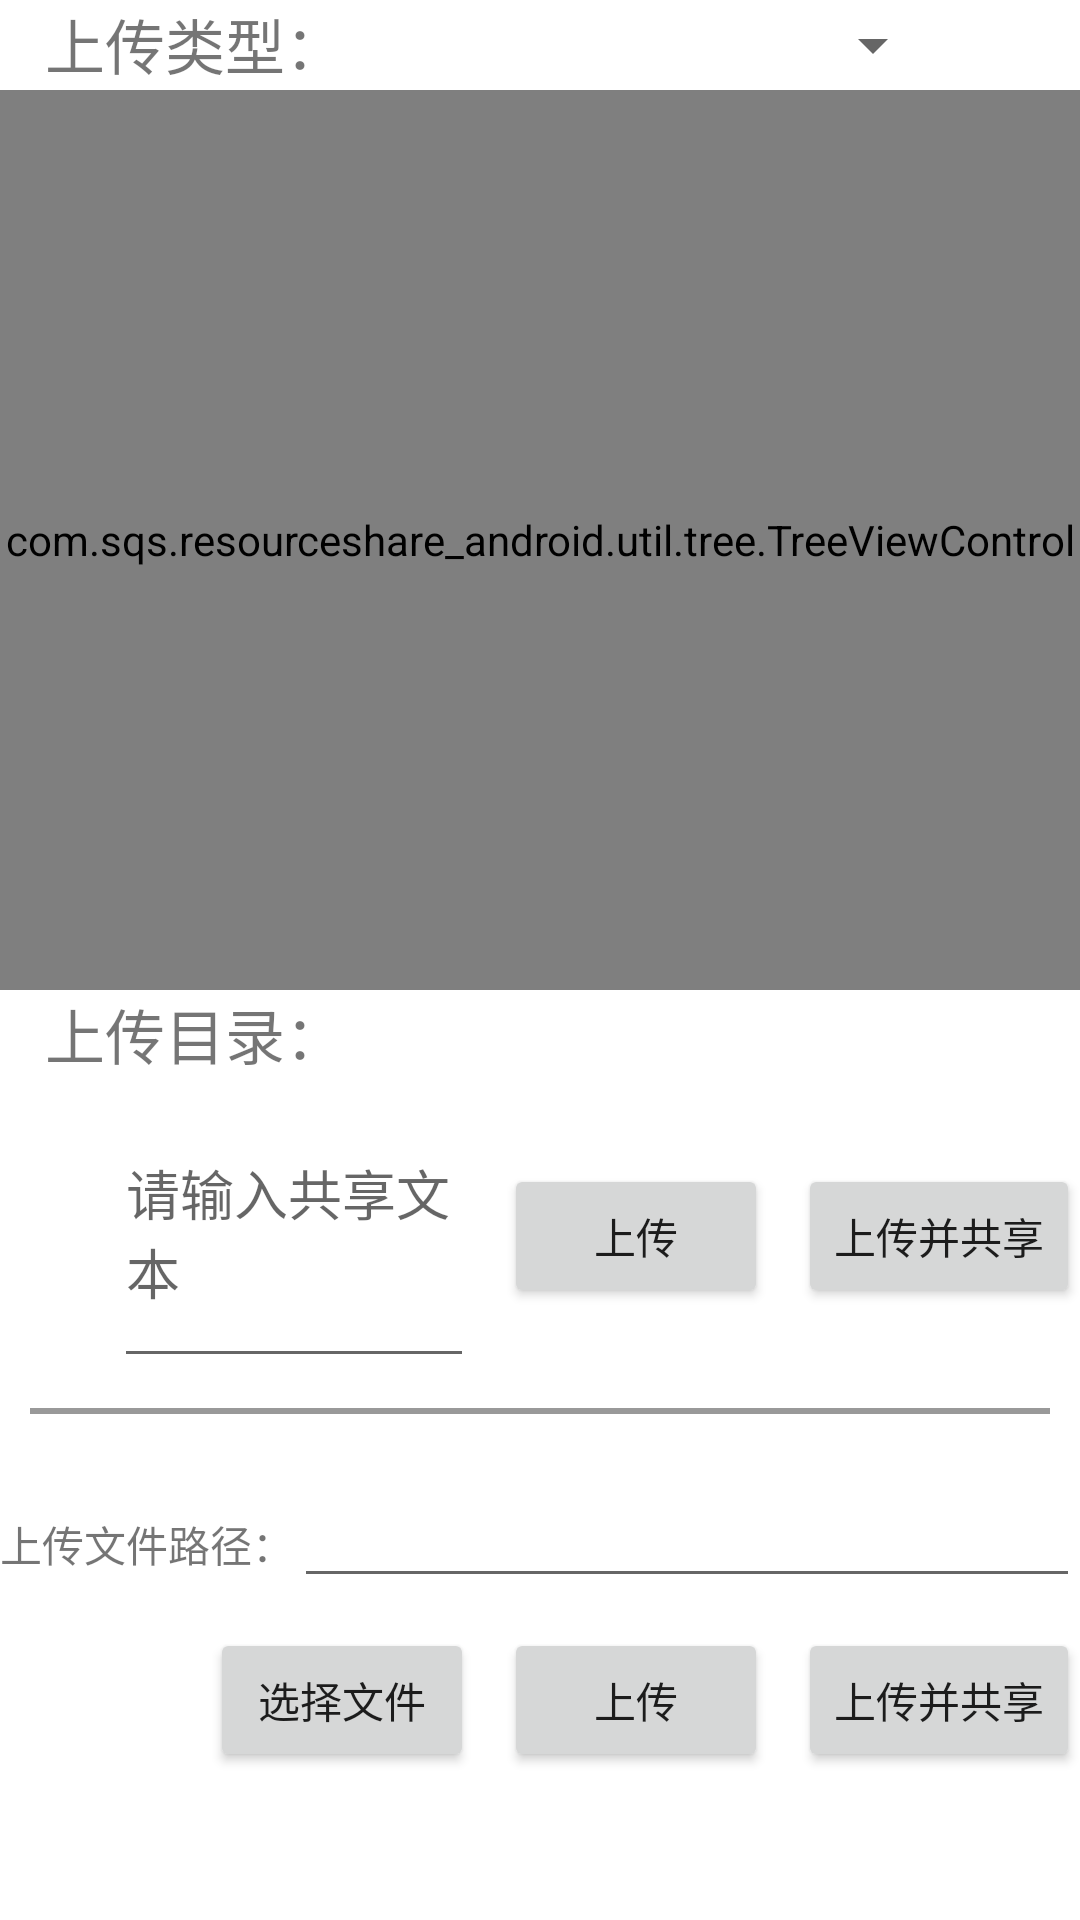

The Android layout XML behind this screen, and the referenced resources:
<!-- AndroidManifest.xml: application theme Theme.Resourceshare_android -->
<!-- res/layout/fragment_fileupload.xml -->
<?xml version="1.0" encoding="utf-8"?>
<LinearLayout xmlns:android="http://schemas.android.com/apk/res/android"
    xmlns:app="http://schemas.android.com/apk/res-auto"
    xmlns:tools="http://schemas.android.com/tools"
    android:layout_width="match_parent"
    android:layout_height="match_parent"
    android:orientation="vertical"
    android:gravity="fill"
    tools:context=".ui.fileupload.FileuploadFragment">


    <LinearLayout
        android:layout_width="match_parent"
        android:layout_height="wrap_content"
        android:gravity="left">

        <TextView
            android:layout_width="wrap_content"
            android:layout_height="wrap_content"
            android:layout_marginLeft="15dp"
            android:text="上传类型："
            android:textAlignment="center"
            android:textSize="20sp"
            tools:ignore="MissingConstraints" />


        <Spinner
            android:id="@+id/spinner_simple"
            android:layout_width="200dp"
            android:layout_height="30dp"
            android:textSize="20sp" />

    </LinearLayout>

    <ScrollView
        android:layout_width="match_parent"
        android:layout_height="300dp"
        android:fillViewport="true">

        <com.sqs.resourceshare_android.util.tree.TreeViewControl
            android:id="@+id/tree"
            android:layout_width="match_parent"
            android:layout_height="wrap_content"
            android:gravity="top" />
    </ScrollView>

    <TextView
        android:id="@+id/uploadFolder"
        android:layout_width="wrap_content"
        android:layout_height="wrap_content"
        android:layout_marginLeft="15dp"
        android:text="上传目录："
        android:textAlignment="center"
        android:textSize="20sp"
        tools:ignore="MissingConstraints" />

    <LinearLayout
        android:layout_width="match_parent"
        android:layout_height="100dp"
        android:gravity="right"
        android:orientation="horizontal">

        <EditText
            android:id="@+id/editText"
            android:layout_width="120dp"
            android:hint="请输入共享文本"
            android:layout_height="100dp"></EditText>

        <Button
            android:id="@+id/upload_Button"
            android:layout_width="wrap_content"
            android:layout_height="wrap_content"
            android:layout_marginLeft="10dp"
            android:text="上传" />

        <Button
            android:id="@+id/uploadAndShare_Button"
            android:layout_width="wrap_content"
            android:layout_height="wrap_content"
            android:layout_marginLeft="10dp"
            android:text="上传并共享" />


    </LinearLayout>

    <LinearLayout
        android:layout_width="match_parent"
        android:layout_height="wrap_content">
        <TextView
            android:layout_width="match_parent"
            android:layout_height="2dp"
            android:layout_margin="10dp"
            android:background="@color/black_overlay" />

    </LinearLayout>

    <LinearLayout
        android:layout_width="match_parent"
        android:layout_height="wrap_content"
        android:layout_marginTop="10dp">
        <TextView
            android:layout_width="wrap_content"
            android:layout_height="wrap_content"
            android:text="上传文件路径："
           />
        <EditText
            android:id="@+id/filePath"
            android:layout_width="match_parent"
            android:layout_height="wrap_content"
            android:singleLine="true"/>
    </LinearLayout>


    <LinearLayout
        android:layout_width="match_parent"
        android:layout_height="match_parent"
        android:gravity="right"
        android:layout_marginTop="10dp"
        android:orientation="horizontal">




        <Button
            android:id="@+id/chooseFile_Button1"
            android:layout_width="wrap_content"
            android:layout_height="wrap_content"
            android:layout_marginLeft="10dp"
            android:text="选择文件" />
        <Button
            android:id="@+id/upload_Button1"
            android:layout_width="wrap_content"
            android:layout_height="wrap_content"
            android:layout_marginLeft="10dp"
            android:text="上传" />

        <Button
            android:id="@+id/uploadAndShare_Button1"
            android:layout_width="wrap_content"
            android:layout_height="wrap_content"
            android:layout_marginLeft="10dp"
            android:text="上传并共享" />

    </LinearLayout>


</LinearLayout>
<!-- resources referenced by this layout -->
<resources>
  <color name="black_overlay">#66000000</color>
  <style name="Theme.Resourceshare_android" parent="Theme.MaterialComponents.DayNight.DarkActionBar">
          
          <item name="colorPrimary">@color/purple_500</item>
          <item name="colorPrimaryVariant">@color/purple_700</item>
          <item name="colorOnPrimary">@color/white</item>
          
          <item name="colorSecondary">@color/teal_200</item>
          <item name="colorSecondaryVariant">@color/teal_700</item>
          <item name="colorOnSecondary">@color/black</item>
          
          <item name="android:statusBarColor">?attr/colorPrimaryVariant</item>
          
      </style>
  <color name="purple_500">#FF6200EE</color>
  <color name="purple_700">#FF3700B3</color>
  <color name="white">#FFFFFFFF</color>
  <color name="teal_200">#FF03DAC5</color>
  <color name="teal_700">#FF018786</color>
  <color name="black">#FF000000</color>
</resources>
